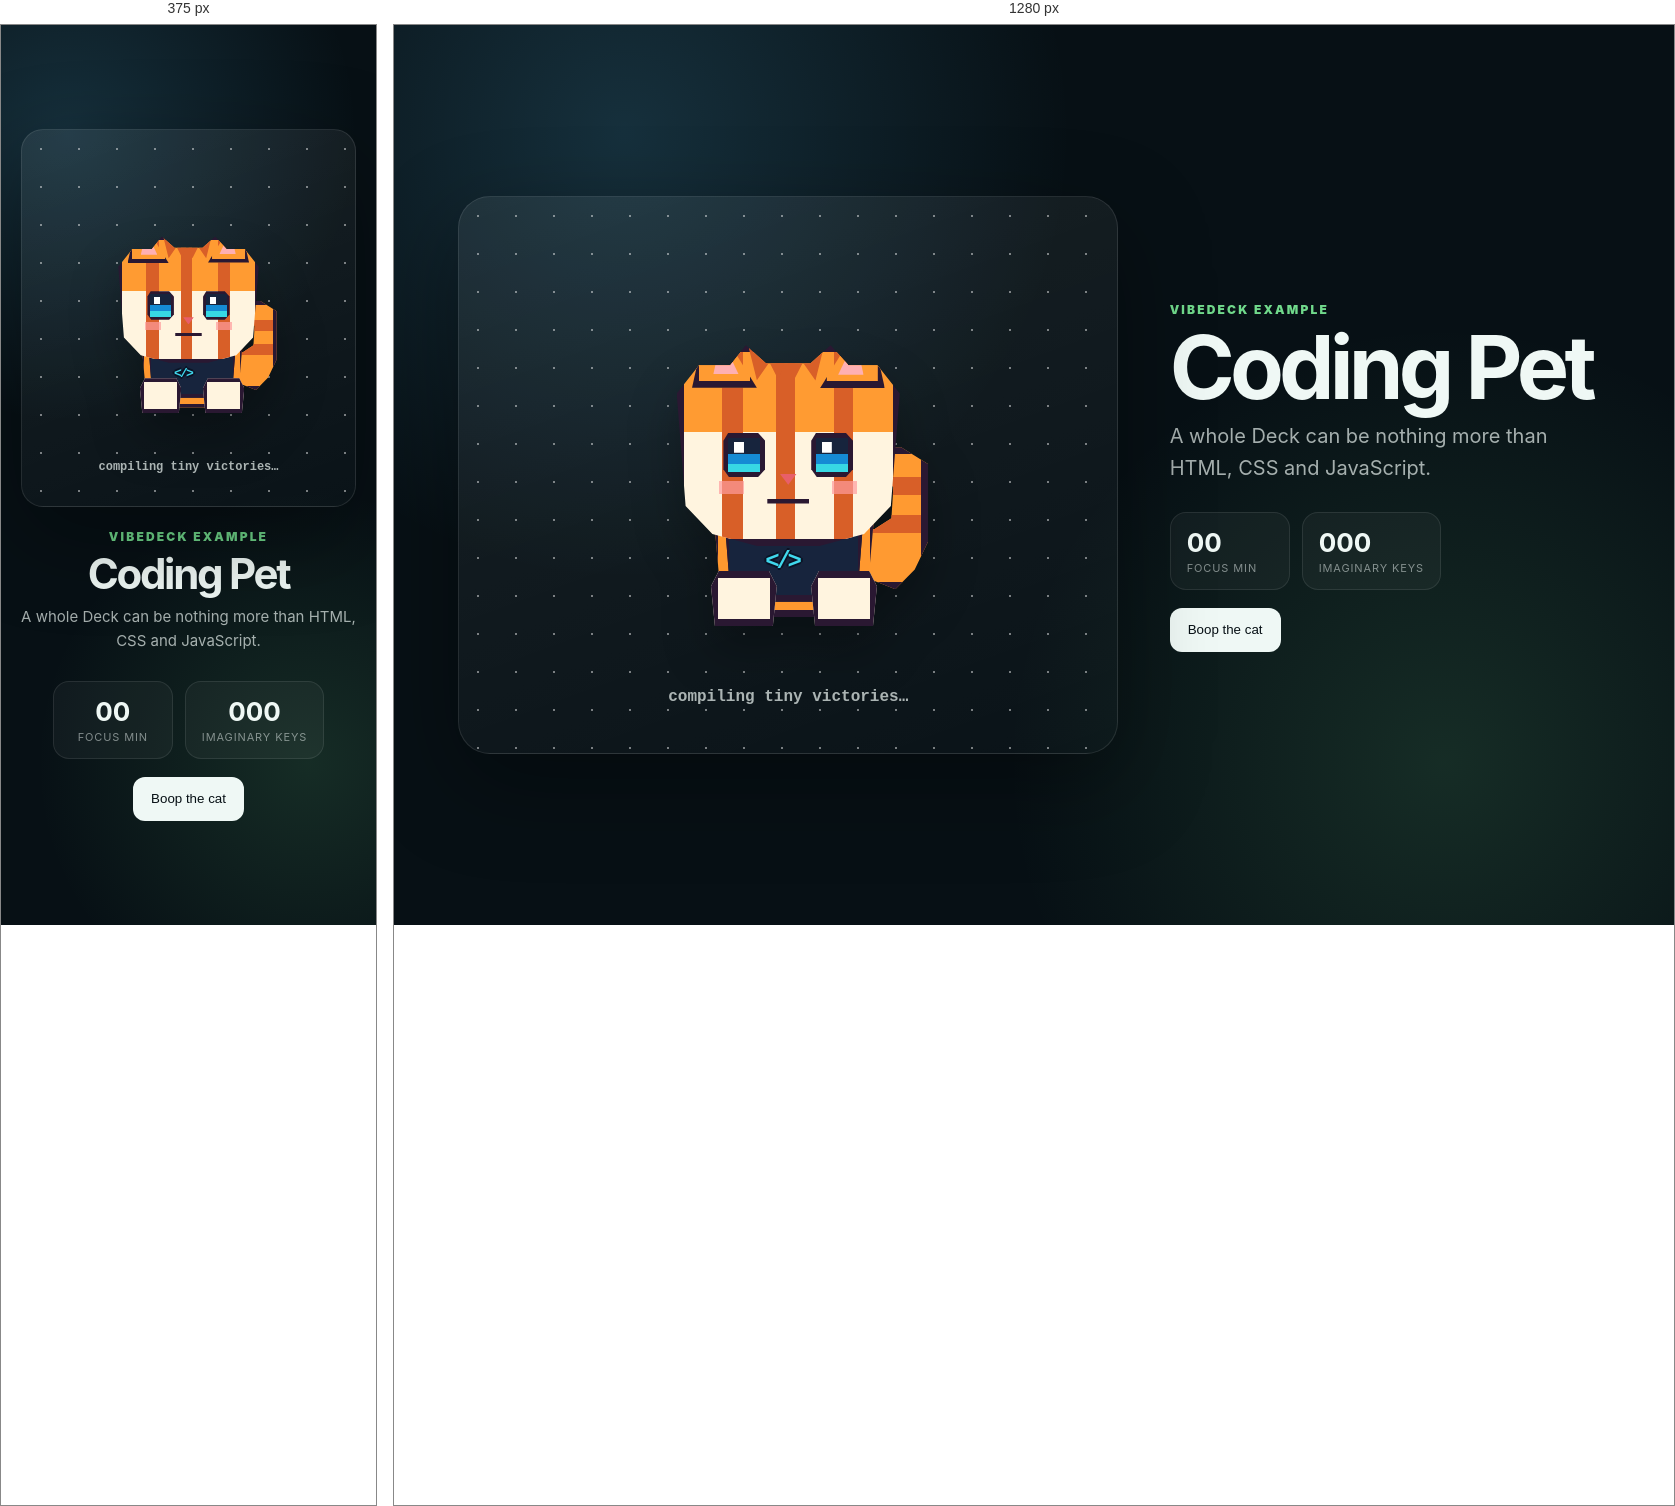
Rendered at 375 px and 1280 px, left to right.

<!-- file: index.html -->
<!doctype html>
<html lang="en">
<head>
  <meta charset="utf-8">
  <meta name="viewport" content="width=device-width, initial-scale=1, viewport-fit=cover">
  <title>Coding Pet</title>
  <link rel="stylesheet" href="style.css">
</head>
<body>
  <main class="pet-shell">
    <div class="pet-stage" aria-label="Coding Pet">
      <div class="stars" aria-hidden="true"></div>
      <div id="cat" class="cat" aria-hidden="true">
        <span class="pixel-tail"></span>
        <span class="pixel-body"></span>
        <span class="pixel-hoodie"></span>
        <span class="pixel-head">
          <span class="pixel-ear left"><i></i></span>
          <span class="pixel-ear right"><i></i></span>
          <span class="pixel-fringe one"></span>
          <span class="pixel-fringe two"></span>
          <span class="pixel-eye left"><i></i></span>
          <span class="pixel-eye right"><i></i></span>
          <span class="pixel-cheek left"></span>
          <span class="pixel-cheek right"></span>
          <span class="pixel-nose"></span>
          <span class="pixel-mouth"></span>
        </span>
        <span class="pixel-paw left"></span>
        <span class="pixel-paw right"></span>
        <span class="pixel-badge">&lt;/&gt;</span>
      </div>
      <p id="status" class="status">compiling tiny victories…</p>
    </div>
    <section class="pet-panel">
      <span class="eyebrow">VIBEDECK EXAMPLE</span>
      <h1>Coding Pet</h1>
      <p>A whole Deck can be nothing more than HTML, CSS and JavaScript.</p>
      <div class="stats">
        <div><strong id="focusMinutes">00</strong><span>focus min</span></div>
        <div><strong id="keystrokes">000</strong><span>imaginary keys</span></div>
      </div>
      <button id="boop" type="button">Boop the cat</button>
    </section>
  </main>
  <script src="app.js"></script>
</body>
</html>


/* @media block from style.css */
@media (max-width: 720px) {
  body { overflow: auto; }
  .pet-shell { grid-template-columns: 1fr; align-content: center; padding: 20px; }
  .pet-stage { min-height: 42vh; border-radius: 22px; }
  .pet-panel { text-align: center; justify-self: center; }
  .pet-panel > p { margin-inline: auto; }
  .stats { justify-content: center; }
}